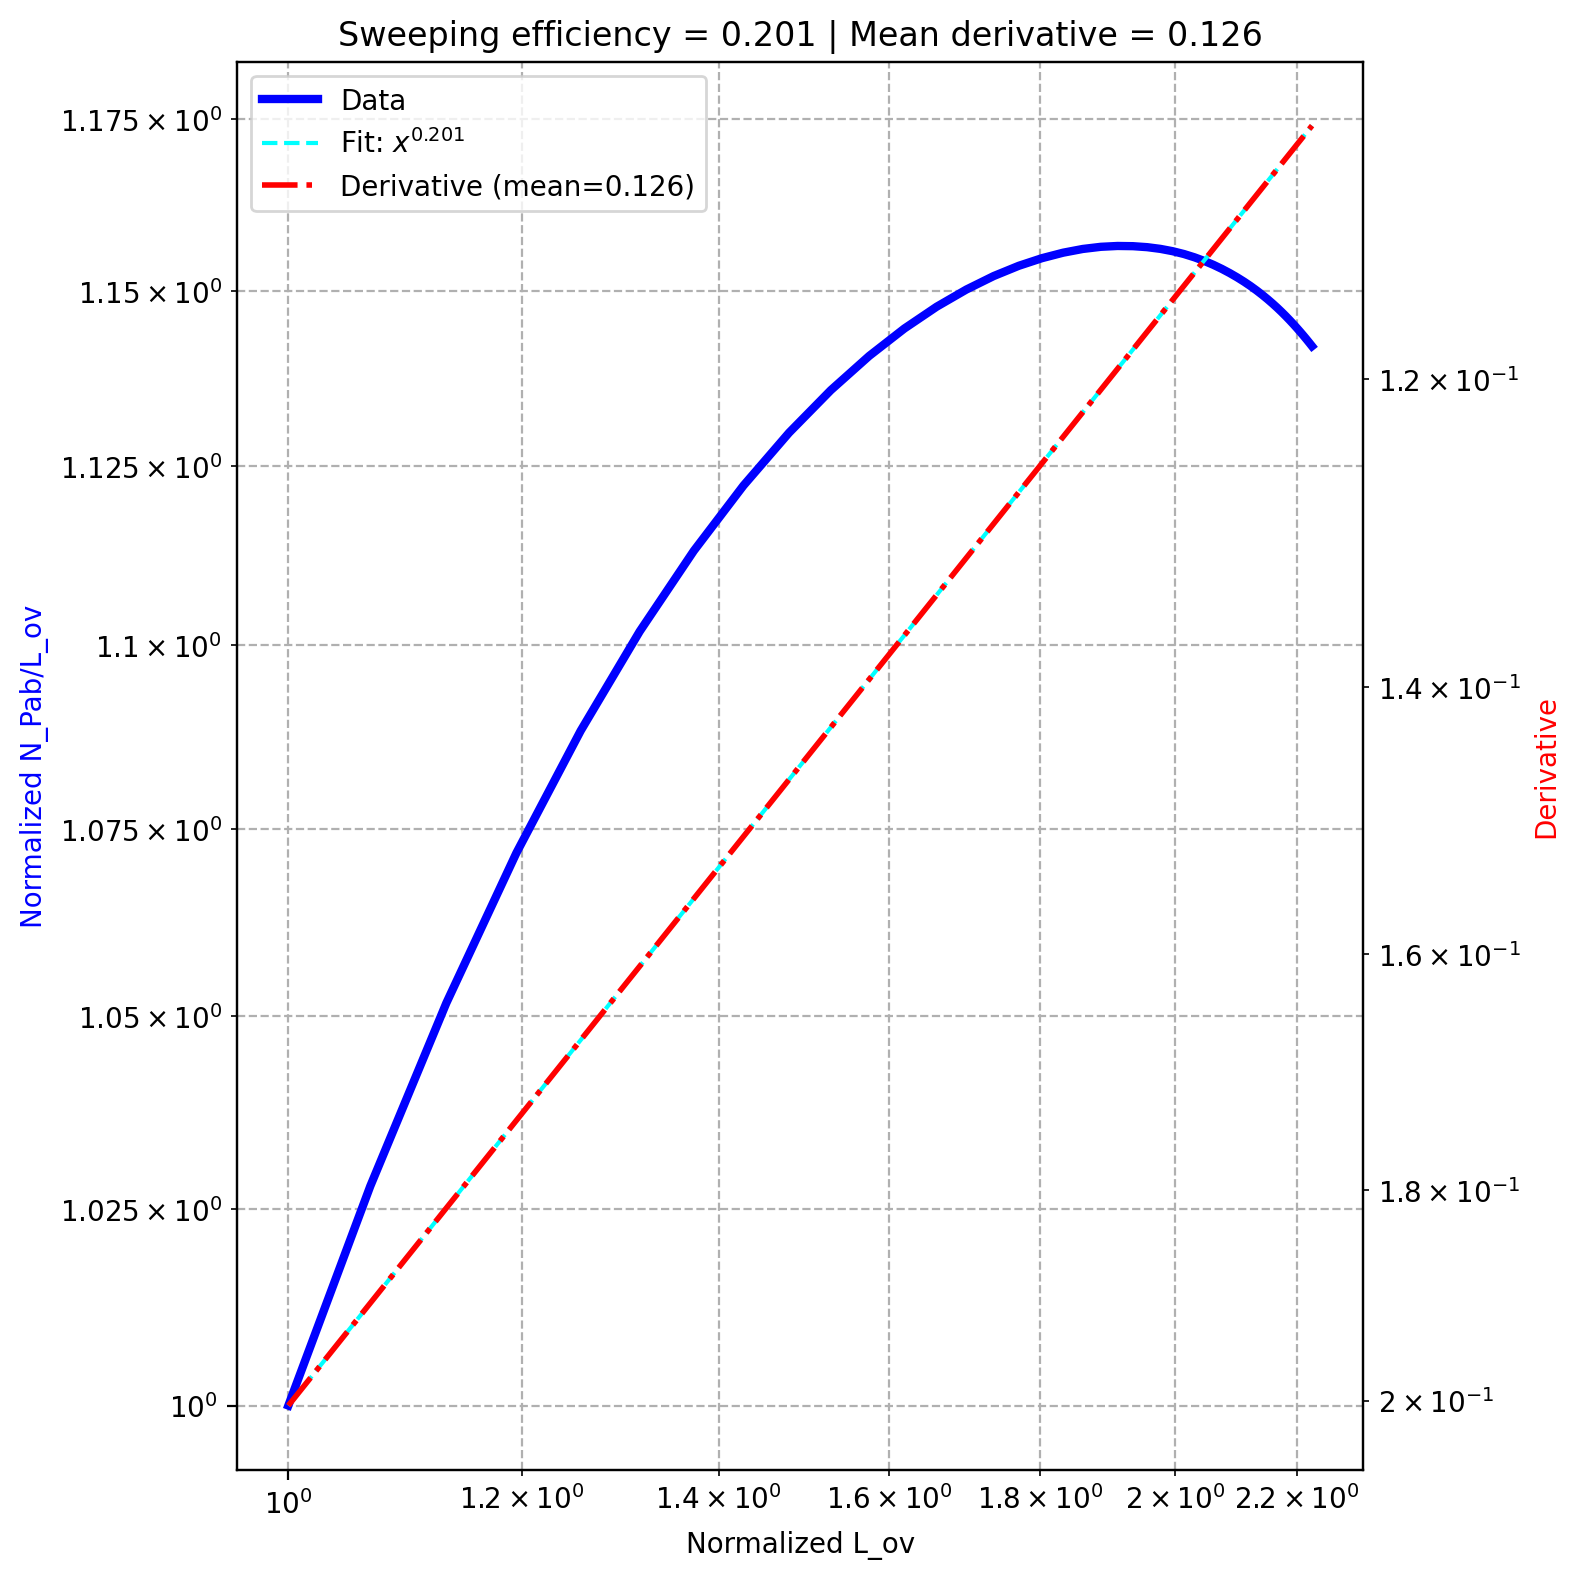

Source data for this figure (header and first rows):
, diffusion, k_off, sweeping efficiency, derivative_fit
0, 1.0, 10.0, 0.2005, 0.1258
